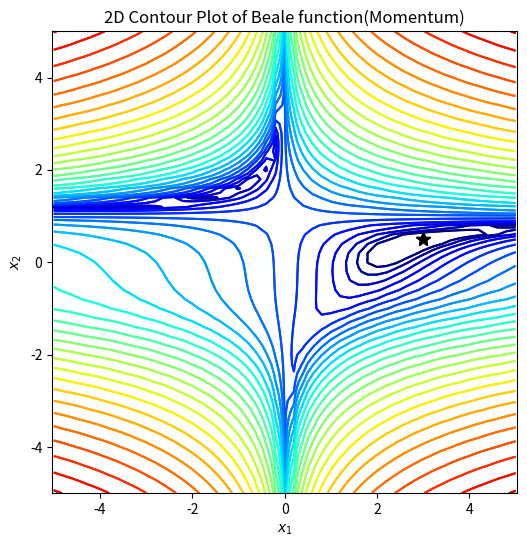

The script that saved this image:
import numpy as np
import matplotlib.pyplot as plt
import matplotlib.colors as plt_cl

def beale(x1, x2):
    return (1.5-x1+x1*x2)**2+(2.25-x1+x1*x2**2)**2+(2.625-x1+x1*x2**3)**2;

def dbeale_dx(x1, x2):
    dfdx1 = 2*(1.5-x1+x1*x2)*(x2-1)+2*(2.25-x1+x1*x2**2)*(x2**2-1)+2*(2.625-x1+x1*x2**3)*(x2**3-1)
    dfdx2 = 2*(1.5-x1+x1*x2)*x1+2*(2.25-x1+x1*x2**2)*(2*x1*x2)+2*(2.625-x1+x1*x2**3)*(3*x1*x2**2)
    return dfdx1, dfdx2

def gradient_desent(x1_0, x2_0, learning_rate=0.1, tol_iter=10):
    x = np.array([x1_0, x2_0])
    dydx = np.array(dbeale_dx(x[0], x[1]))
    for i in range(tol_iter):
        x = x - learning_rate*dydx
        dydx = np.array(dbeale_dx(x[0], x[1]))
    return x

# 定义画图函数
def gd_plot(x_traj):
    plt.rcParams['figure.figsize'] = [6, 6] # 窗口大小
    plt.contour(X1, X2, Y, levels=np.logspace(0, 6, 30),
    norm=plt_cl.LogNorm(), cmap=plt.cm.jet) # 画等高线图
    plt.title('2D Contour Plot of Beale function(Momentum)') # 添加标题
    plt.xlabel('$x_1$') # x轴标签
    plt.ylabel('$x_2$') # y轴标签
    plt.axis('equal') # 设置坐标轴为正方形
    plt.plot(3, 0.5, 'k*', markersize=10) # 画出最低点
    if x_traj is not None:
        x_traj = np.array(x_traj) # 将x_traj转为数组
        plt.plot(x_traj[0], x_traj[1], 'k-')
    # 以x_traj的第一列为x轴坐标，第二列为y轴坐标进行画图
    plt.show() # 显示图像

if __name__ == "__main__":
    step_x1, step_x2 = 0.2, 0.2
    X1, X2 = np.meshgrid(np.arange(-5, 5 + step_x1, step_x1), np.arange(-5, 5 + step_x2, step_x2)) # 将图形从-5 到 5.2，步长为0.2 划分成网格点
    Y = beale(X1, X2) # 将x1,x2坐标带入beale公式
    x1_opt, x2_opt = 3, 0.5
    print("目标结果 (x_1, x_2) = (3, 0.5)")
    gd_plot(None) # 调用函数

    # 使用梯度下降
    x1_0, x2_0 = 0, 1
    x_gd = gradient_desent(x1_0, x2_0)
    print(x_gd)
    gd_plot(x_gd)
